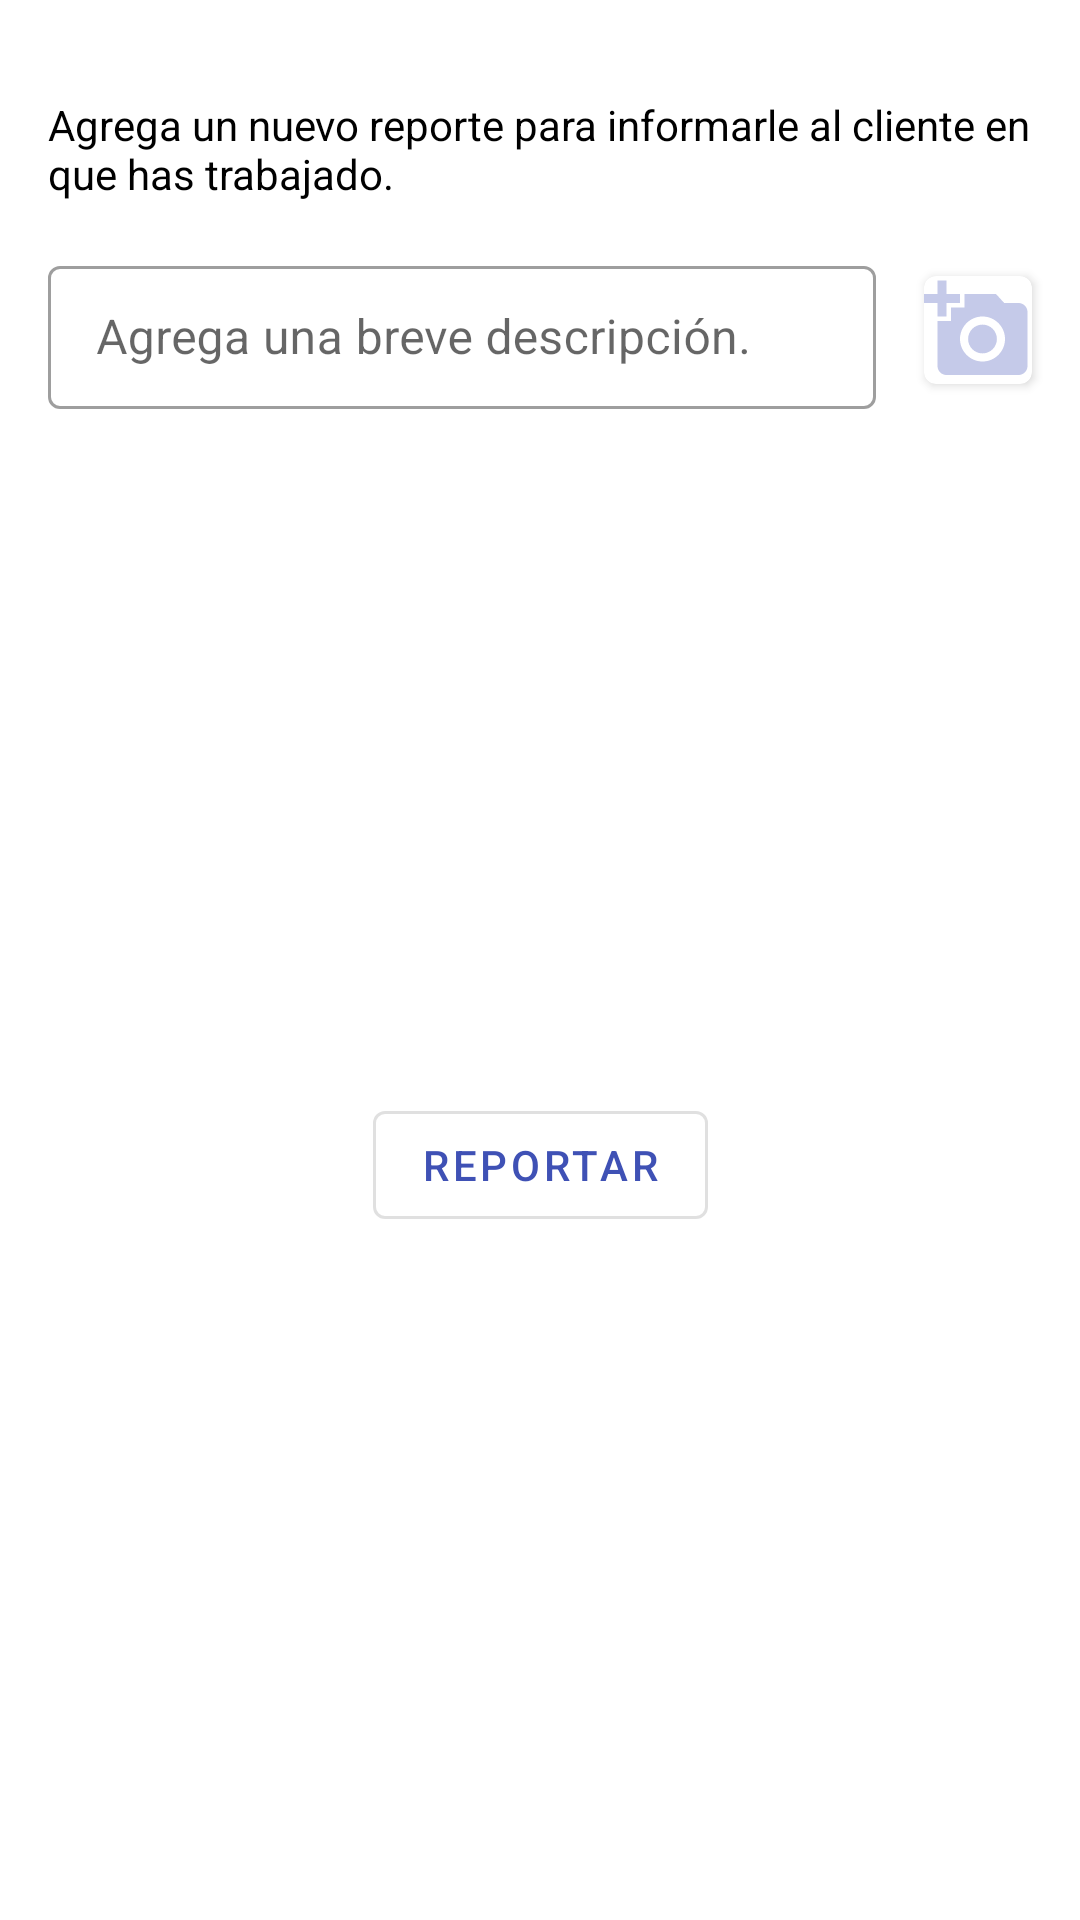

Layout XML and referenced resources for this Android screen:
<!-- AndroidManifest.xml: application theme AppTheme -->
<!-- res/layout/sheet_add_report.xml -->
<?xml version="1.0" encoding="utf-8"?>
<androidx.constraintlayout.widget.ConstraintLayout
    xmlns:android="http://schemas.android.com/apk/res/android"
    android:layout_width="match_parent"
    android:layout_height="wrap_content"
    xmlns:app="http://schemas.android.com/apk/res-auto">

    <ImageView
        android:id="@+id/closeBottomSheetBtn"
        android:layout_width="wrap_content"
        android:layout_height="wrap_content"
        app:srcCompat="@drawable/ic_close"
        app:layout_constraintTop_toTopOf="parent"
        app:layout_constraintEnd_toEndOf="parent"
        android:layout_marginTop="16dp"
        android:layout_marginEnd="16dp"/>

    <TextView
        android:id="@+id/textView"
        android:layout_width="0dp"
        android:layout_height="wrap_content"
        android:text="Agrega un nuevo reporte para informarle al cliente en que has trabajado."
        app:layout_constraintStart_toStartOf="parent"
        app:layout_constraintTop_toBottomOf="@id/closeBottomSheetBtn"
        app:layout_constraintEnd_toEndOf="parent"
        android:layout_marginTop="16dp"
        android:layout_marginStart="16dp"
        android:layout_marginEnd="16dp"
        android:textColor="@android:color/black"/>

    <com.google.android.material.textfield.TextInputLayout
        android:id="@+id/reportDescriptionInputLayout"
        android:layout_width="0dp"
        android:layout_height="wrap_content"
        app:layout_constraintStart_toStartOf="parent"
        app:layout_constraintTop_toBottomOf="@id/textView"
        app:layout_constraintEnd_toStartOf="@id/cardView"
        android:layout_marginStart="16dp"
        android:layout_marginTop="16dp"
        android:layout_marginEnd="16dp"
        style="@style/Widget.MaterialComponents.TextInputLayout.OutlinedBox.Dense">

        <com.google.android.material.textfield.TextInputEditText
            android:id="@+id/reportDescriptionInputTxt"
            android:layout_width="match_parent"
            android:layout_height="wrap_content"
            android:maxLines="2"
            android:lines="2"
            android:inputType="text"
            android:hint="Agrega una breve descripción."/>

    </com.google.android.material.textfield.TextInputLayout>

    <androidx.cardview.widget.CardView
        android:id="@+id/cardView"
        android:layout_width="36dp"
        android:layout_height="36dp"
        app:layout_constraintEnd_toEndOf="parent"
        app:layout_constraintTop_toTopOf="@id/reportDescriptionInputLayout"
        app:layout_constraintBottom_toBottomOf="@id/reportDescriptionInputLayout"
        android:layout_marginEnd="16dp"
        app:cardCornerRadius="4dp">

        <ImageView
            android:id="@+id/addReportPhotoBtn"
            android:layout_width="match_parent"
            android:layout_height="match_parent"
            app:srcCompat="@drawable/ic_add_a_photo"
            android:scaleType="centerCrop" />

    </androidx.cardview.widget.CardView>

    <com.google.android.material.button.MaterialButton
        android:id="@+id/reportBtn"
        android:layout_width="wrap_content"
        android:layout_height="wrap_content"
        android:text="reportar"
        app:layout_constraintTop_toBottomOf="@id/reportDescriptionInputLayout"
        app:layout_constraintStart_toStartOf="parent"
        app:layout_constraintEnd_toEndOf="parent"
        app:layout_constraintBottom_toBottomOf="parent"
        android:layout_marginTop="16dp"
        android:layout_marginBottom="16dp"
        style="@style/Widget.MaterialComponents.Button.OutlinedButton"/>

</androidx.constraintlayout.widget.ConstraintLayout>
<!-- resources referenced by this layout -->
<resources>
  <!-- drawable ic_add_a_photo (drawable) -->
  <vector xmlns:android="http://schemas.android.com/apk/res/android"
          android:width="24dp"
          android:height="24dp"
          android:viewportWidth="24.0"
          android:viewportHeight="24.0">
      <path
          android:fillColor="#C5CAE9"
          android:pathData="M3,4L3,1h2v3h3v2L5,6v3L3,9L3,6L0,6L0,4h3zM6,10L6,7h3L9,4h7l1.83,2L21,6c1.1,0 2,0.9 2,2v12c0,1.1 -0.9,2 -2,2L5,22c-1.1,0 -2,-0.9 -2,-2L3,10h3zM13,19c2.76,0 5,-2.24 5,-5s-2.24,-5 -5,-5 -5,2.24 -5,5 2.24,5 5,5zM9.8,14c0,1.77 1.43,3.2 3.2,3.2s3.2,-1.43 3.2,-3.2 -1.43,-3.2 -3.2,-3.2 -3.2,1.43 -3.2,3.2z"/>
  </vector>
  <style name="AppTheme" parent="Theme.MaterialComponents.Light.NoActionBar">
          
          <item name="colorPrimary">@color/colorPrimary</item>
          <item name="colorPrimaryDark">@color/colorPrimaryDark</item>
          <item name="colorAccent">@color/colorAccent</item>
          <item name="android:statusBarColor">@android:color/white</item>
          <item name="android:windowLightStatusBar">true</item>
      </style>
  <color name="colorPrimary">#3F51B5</color>
  <color name="colorPrimaryDark">#303F9F</color>
  <color name="colorAccent">#9E9E9E</color>
</resources>
